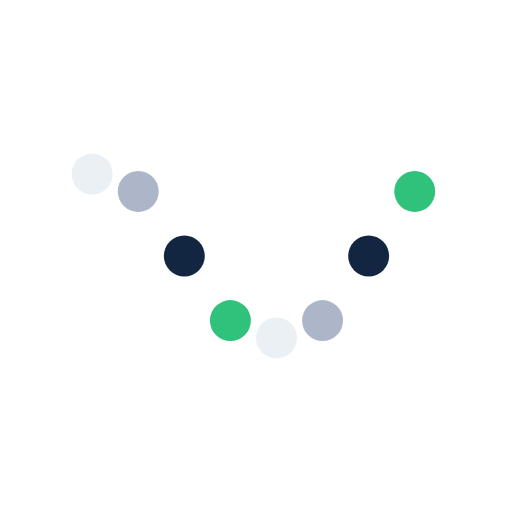
t = 0.00 s
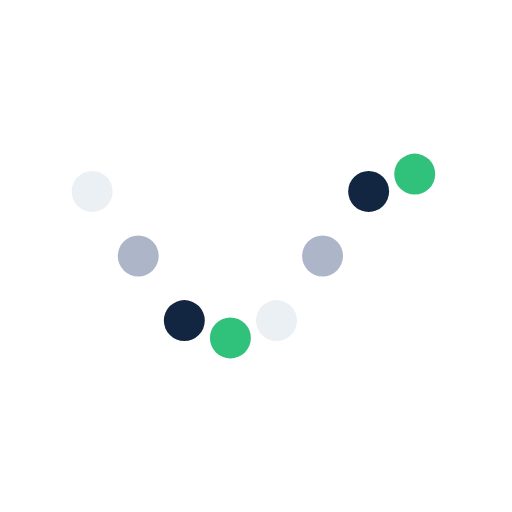
t = 0.13 s
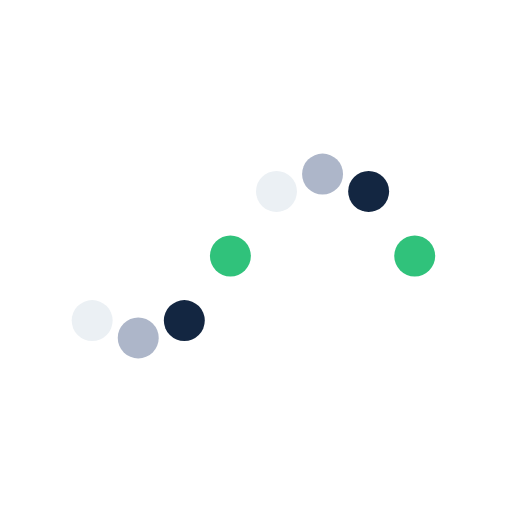
t = 0.38 s
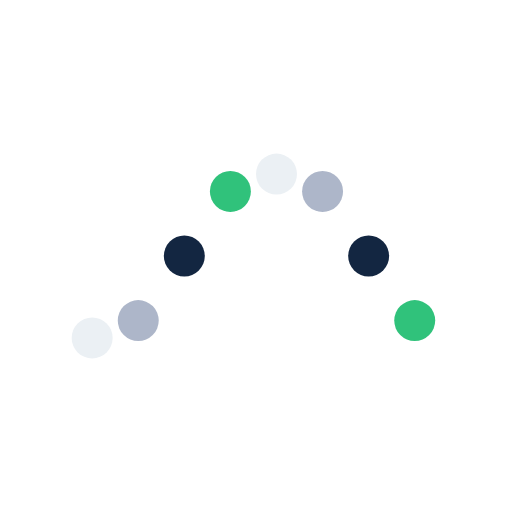
t = 0.50 s
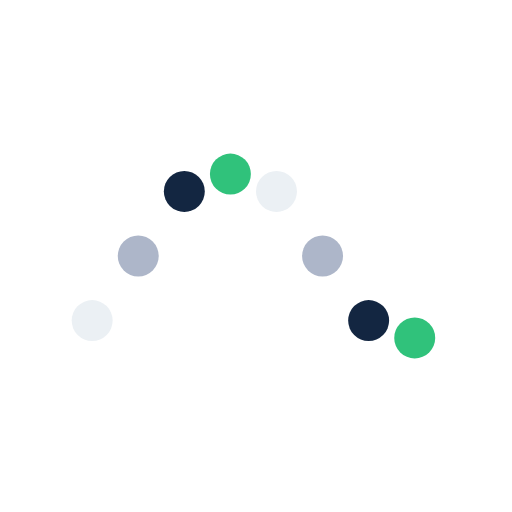
t = 0.63 s
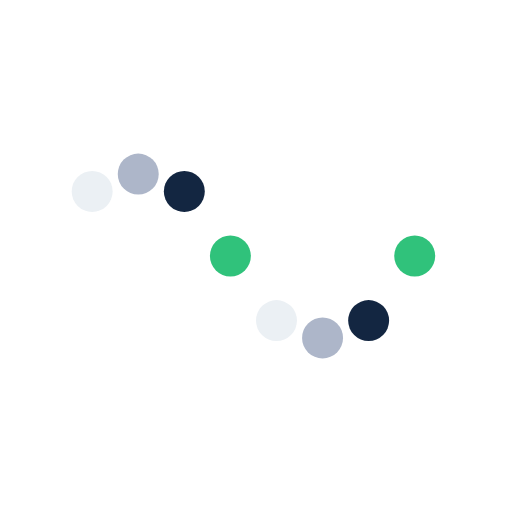
t = 0.88 s

The animated SVG that drew these frames (rendered in a browser with its animation timeline set to each time). Animation: 8 SMIL elements (animate=8); one cycle of 1.00 s, repeats indefinitely.

<svg xmlns="http://www.w3.org/2000/svg" xmlns:xlink="http://www.w3.org/1999/xlink" style="margin: auto; display: block; shape-rendering: auto;" width="200px" height="200px" viewBox="0 0 100 100" preserveAspectRatio="xMidYMid">
<circle cx="18" cy="41.727" r="4" fill="#ebf0f4">
  <animate attributeName="cy" values="34;66;34" times="0;0.5;1" dur="1s" calcMode="spline" keySplines="0.5 0 0.5 1;0.5 0 0.5 1" begin="0s" repeatCount="indefinite"></animate>
</circle><circle cx="27" cy="34.5612" r="4" fill="#adb6c9">
  <animate attributeName="cy" values="34;66;34" times="0;0.5;1" dur="1s" calcMode="spline" keySplines="0.5 0 0.5 1;0.5 0 0.5 1" begin="-0.125s" repeatCount="indefinite"></animate>
</circle><circle cx="36" cy="34.9672" r="4" fill="#132641">
  <animate attributeName="cy" values="34;66;34" times="0;0.5;1" dur="1s" calcMode="spline" keySplines="0.5 0 0.5 1;0.5 0 0.5 1" begin="-0.25s" repeatCount="indefinite"></animate>
</circle><circle cx="45" cy="43.3848" r="4" fill="#30c27b">
  <animate attributeName="cy" values="34;66;34" times="0;0.5;1" dur="1s" calcMode="spline" keySplines="0.5 0 0.5 1;0.5 0 0.5 1" begin="-0.375s" repeatCount="indefinite"></animate>
</circle><circle cx="54" cy="58.273" r="4" fill="#ebf0f4">
  <animate attributeName="cy" values="34;66;34" times="0;0.5;1" dur="1s" calcMode="spline" keySplines="0.5 0 0.5 1;0.5 0 0.5 1" begin="-0.5s" repeatCount="indefinite"></animate>
</circle><circle cx="63" cy="65.4388" r="4" fill="#adb6c9">
  <animate attributeName="cy" values="34;66;34" times="0;0.5;1" dur="1s" calcMode="spline" keySplines="0.5 0 0.5 1;0.5 0 0.5 1" begin="-0.625s" repeatCount="indefinite"></animate>
</circle><circle cx="72" cy="65.0328" r="4" fill="#132641">
  <animate attributeName="cy" values="34;66;34" times="0;0.5;1" dur="1s" calcMode="spline" keySplines="0.5 0 0.5 1;0.5 0 0.5 1" begin="-0.75s" repeatCount="indefinite"></animate>
</circle><circle cx="81" cy="56.6152" r="4" fill="#30c27b">
  <animate attributeName="cy" values="34;66;34" times="0;0.5;1" dur="1s" calcMode="spline" keySplines="0.5 0 0.5 1;0.5 0 0.5 1" begin="-0.875s" repeatCount="indefinite"></animate>
</circle>
</svg>